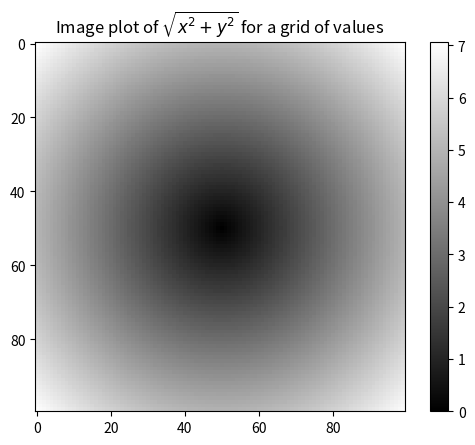

This chart was generated by the following Python code:

import numpy as np
from numpy import arange
import matplotlib.pyplot as plt
import pylab
from numpy.random import randn
xs=arange(-5,5,0.1)
ys=arange(-5,5,0.1)
xs,ys=np.meshgrid(xs,ys)
print(xs,ys)
z=np.sqrt(xs**2+ys**2)
print(z)


plt.imshow(z, cmap=plt.cm.gray)
plt.colorbar()                      # 附上一个数字颜色块用来参考
pylab.show()
plt.title('Image plot of $\sqrt{x^2 + y^2}$ for a grid of values')   # 标题未显示出来？？？
plt.draw()

print(randn(4,4))

